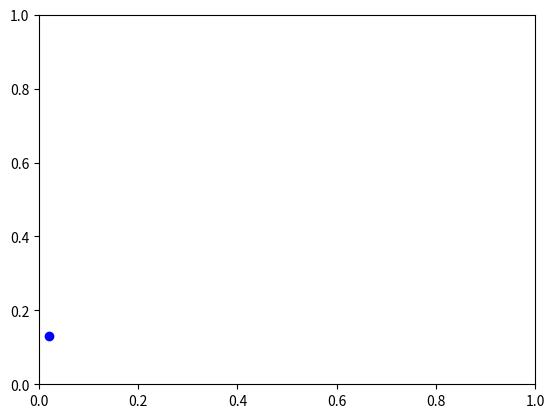

Recreate this plot in Python.
# Modifier la fonction

from random import random          # import de la fonction pour gérer l'aléatoire
import matplotlib.pyplot as plt    # import des fonctionnalités graphiques

def MonteCarlo():
    
    # generation de coordonnees aleatoires entre 0 et 1 pour un point M dans C
    x,y=random(),random()    
    # placement du point M dans le repere (en bleu)
    plt.scatter(x,y,color='blue')     
    
    # reglage des bornes des axes du repere
    plt.axis([0,1,0,1]) 
    # ouverture de la fenetre graphique et affichage
    plt.show() 
        
    return None

# Tester la fonction
MonteCarlo()

# Ecrire la fonction

# Modifier la fonction précédente et tester ici


# Modifier la fonction précédente et tester ici


# Modifier la fonction précédente et tester ici


# Effectuer les saisies nécessaires
